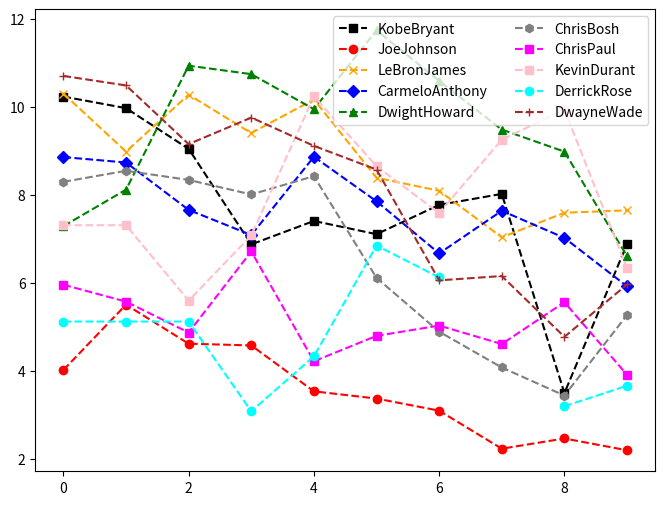

Python code for this plot: (Note: this script raises an exception after producing the figure.)
#Dear Student,
#
#Welcome to the world of Basketball Data!
#I'm sure you will enjoy this section of the Python Programming course.
#
#Instructions for this dataset:
# Simply copy ALL the lines in this script by pressing 
# CTRL+A on Windows or CMND+A on Mac and run the Jupyter cell
# Once you have executed the commands the following objects
# will be created:
# Matrices:
# - Salary
# - Games
# - MinutesPlayed
# - FieldGoals
# - FieldGoalAttempts
# - Points
# Lists:
# - Players
# - Seasons
# Dictionaries:
# - Sdict
# - Pdict
#We will understand these inside the course.
#
#Sincerely,
#Kirill Eremenko
#www.superdatascience.com

#Copyright: These datasets were prepared using publicly available data.
#           However, theses scripts are subject to Copyright Laws. 
#           If you wish to use these Python scripts outside of the Python Programming Course
#           by Kirill Eremenko, you may do so by referencing www.superdatascience.com in your work.

#Comments:
#Seasons are labeled based on the first year in the season
#E.g. the 2012-2013 season is preseneted as simply 2012

#Notes and Corrections to the data:
#Kevin Durant: 2006 - College Data Used
#Kevin Durant: 2005 - Proxied With 2006 Data
#Derrick Rose: 2012 - Did Not Play
#Derrick Rose: 2007 - College Data Used
#Derrick Rose: 2006 - Proxied With 2007 Data
#Derrick Rose: 2005 - Proxied With 2007 Data

#Import numpy
import numpy as np
import warnings
#Import library for plotting data
import matplotlib.pyplot as plt

#Seasons
Seasons = ["2005","2006","2007","2008","2009","2010","2011","2012","2013","2014"]
Sdict = {"2005":0,"2006":1,"2007":2,"2008":3,"2009":4,"2010":5,"2011":6,"2012":7,"2013":8,"2014":9}

#Players
Players = ["KobeBryant","JoeJohnson","LeBronJames","CarmeloAnthony","DwightHoward","ChrisBosh","ChrisPaul","KevinDurant","DerrickRose","DwayneWade"]
Pdict = {"KobeBryant":0,"JoeJohnson":1,"LeBronJames":2,"CarmeloAnthony":3,"DwightHoward":4,"ChrisBosh":5,"ChrisPaul":6,"KevinDurant":7,"DerrickRose":8,"DwayneWade":9}

#Salaries
KobeBryant_Salary = [15946875,17718750,19490625,21262500,23034375,24806250,25244493,27849149,30453805,23500000]
JoeJohnson_Salary = [12000000,12744189,13488377,14232567,14976754,16324500,18038573,19752645,21466718,23180790]
LeBronJames_Salary = [4621800,5828090,13041250,14410581,15779912,14500000,16022500,17545000,19067500,20644400]
CarmeloAnthony_Salary = [3713640,4694041,13041250,14410581,15779912,17149243,18518574,19450000,22407474,22458000]
DwightHoward_Salary = [4493160,4806720,6061274,13758000,15202590,16647180,18091770,19536360,20513178,21436271]
ChrisBosh_Salary = [3348000,4235220,12455000,14410581,15779912,14500000,16022500,17545000,19067500,20644400]
ChrisPaul_Salary = [3144240,3380160,3615960,4574189,13520500,14940153,16359805,17779458,18668431,20068563]
KevinDurant_Salary = [0,0,4171200,4484040,4796880,6053663,15506632,16669630,17832627,18995624]
DerrickRose_Salary = [0,0,0,4822800,5184480,5546160,6993708,16402500,17632688,18862875]
DwayneWade_Salary = [3031920,3841443,13041250,14410581,15779912,14200000,15691000,17182000,18673000,15000000]
#Matrix
Salary = np.array([KobeBryant_Salary, JoeJohnson_Salary, LeBronJames_Salary, CarmeloAnthony_Salary, DwightHoward_Salary, ChrisBosh_Salary, ChrisPaul_Salary, KevinDurant_Salary, DerrickRose_Salary, DwayneWade_Salary])

#Games 
KobeBryant_G = [80,77,82,82,73,82,58,78,6,35]
JoeJohnson_G = [82,57,82,79,76,72,60,72,79,80]
LeBronJames_G = [79,78,75,81,76,79,62,76,77,69]
CarmeloAnthony_G = [80,65,77,66,69,77,55,67,77,40]
DwightHoward_G = [82,82,82,79,82,78,54,76,71,41]
ChrisBosh_G = [70,69,67,77,70,77,57,74,79,44]
ChrisPaul_G = [78,64,80,78,45,80,60,70,62,82]
KevinDurant_G = [35,35,80,74,82,78,66,81,81,27]
DerrickRose_G = [40,40,40,81,78,81,39,0,10,51]
DwayneWade_G = [75,51,51,79,77,76,49,69,54,62]
#Matrix
Games = np.array([KobeBryant_G, JoeJohnson_G, LeBronJames_G, CarmeloAnthony_G, DwightHoward_G, ChrisBosh_G, ChrisPaul_G, KevinDurant_G, DerrickRose_G, DwayneWade_G])

#Minutes Played
KobeBryant_MP = [3277,3140,3192,2960,2835,2779,2232,3013,177,1207]
JoeJohnson_MP = [3340,2359,3343,3124,2886,2554,2127,2642,2575,2791]
LeBronJames_MP = [3361,3190,3027,3054,2966,3063,2326,2877,2902,2493]
CarmeloAnthony_MP = [2941,2486,2806,2277,2634,2751,1876,2482,2982,1428]
DwightHoward_MP = [3021,3023,3088,2821,2843,2935,2070,2722,2396,1223]
ChrisBosh_MP = [2751,2658,2425,2928,2526,2795,2007,2454,2531,1556]
ChrisPaul_MP = [2808,2353,3006,3002,1712,2880,2181,2335,2171,2857]
KevinDurant_MP = [1255,1255,2768,2885,3239,3038,2546,3119,3122,913]
DerrickRose_MP = [1168,1168,1168,3000,2871,3026,1375,0,311,1530]
DwayneWade_MP = [2892,1931,1954,3048,2792,2823,1625,2391,1775,1971]
#Matrix
MinutesPlayed = np.array([KobeBryant_MP, JoeJohnson_MP, LeBronJames_MP, CarmeloAnthony_MP, DwightHoward_MP, ChrisBosh_MP, ChrisPaul_MP, KevinDurant_MP, DerrickRose_MP, DwayneWade_MP])

#Field Goals
KobeBryant_FG = [978,813,775,800,716,740,574,738,31,266]
JoeJohnson_FG = [632,536,647,620,635,514,423,445,462,446]
LeBronJames_FG = [875,772,794,789,768,758,621,765,767,624]
CarmeloAnthony_FG = [756,691,728,535,688,684,441,669,743,358]
DwightHoward_FG = [468,526,583,560,510,619,416,470,473,251]
ChrisBosh_FG = [549,543,507,615,600,524,393,485,492,343]
ChrisPaul_FG = [407,381,630,631,314,430,425,412,406,568]
KevinDurant_FG = [306,306,587,661,794,711,643,731,849,238]
DerrickRose_FG = [208,208,208,574,672,711,302,0,58,338]
DwayneWade_FG = [699,472,439,854,719,692,416,569,415,509]
#Matrix
FieldGoals  = np.array([KobeBryant_FG, JoeJohnson_FG, LeBronJames_FG, CarmeloAnthony_FG, DwightHoward_FG, ChrisBosh_FG, ChrisPaul_FG, KevinDurant_FG, DerrickRose_FG, DwayneWade_FG])

#Field Goal Attempts
KobeBryant_FGA = [2173,1757,1690,1712,1569,1639,1336,1595,73,713]
JoeJohnson_FGA = [1395,1139,1497,1420,1386,1161,931,1052,1018,1025]
LeBronJames_FGA = [1823,1621,1642,1613,1528,1485,1169,1354,1353,1279]
CarmeloAnthony_FGA = [1572,1453,1481,1207,1502,1503,1025,1489,1643,806]
DwightHoward_FGA = [881,873,974,979,834,1044,726,813,800,423]
ChrisBosh_FGA = [1087,1094,1027,1263,1158,1056,807,907,953,745]
ChrisPaul_FGA = [947,871,1291,1255,637,928,890,856,870,1170]
KevinDurant_FGA = [647,647,1366,1390,1668,1538,1297,1433,1688,467]
DerrickRose_FGA = [436,436,436,1208,1373,1597,695,0,164,835]
DwayneWade_FGA = [1413,962,937,1739,1511,1384,837,1093,761,1084]
#Matrix
FieldGoalAttempts = np.array([KobeBryant_FGA, JoeJohnson_FGA, LeBronJames_FGA, CarmeloAnthony_FGA, DwightHoward_FGA, ChrisBosh_FGA, ChrisPaul_FGA, KevinDurant_FGA, DerrickRose_FGA, DwayneWade_FGA])

#Points
KobeBryant_PTS = [2832,2430,2323,2201,1970,2078,1616,2133,83,782]
JoeJohnson_PTS = [1653,1426,1779,1688,1619,1312,1129,1170,1245,1154]
LeBronJames_PTS = [2478,2132,2250,2304,2258,2111,1683,2036,2089,1743]
CarmeloAnthony_PTS = [2122,1881,1978,1504,1943,1970,1245,1920,2112,966]
DwightHoward_PTS = [1292,1443,1695,1624,1503,1784,1113,1296,1297,646]
ChrisBosh_PTS = [1572,1561,1496,1746,1678,1438,1025,1232,1281,928]
ChrisPaul_PTS = [1258,1104,1684,1781,841,1268,1189,1186,1185,1564]
KevinDurant_PTS = [903,903,1624,1871,2472,2161,1850,2280,2593,686]
DerrickRose_PTS = [597,597,597,1361,1619,2026,852,0,159,904]
DwayneWade_PTS = [2040,1397,1254,2386,2045,1941,1082,1463,1028,1331]
#Matrix
Points = np.array([KobeBryant_PTS, JoeJohnson_PTS, LeBronJames_PTS, CarmeloAnthony_PTS, DwightHoward_PTS, ChrisBosh_PTS, ChrisPaul_PTS, KevinDurant_PTS, DerrickRose_PTS, DwayneWade_PTS])             

#Free Throws
KobeBryant_FT = [696,667,623,483,439,483,381,525,18,196]
JoeJohnson_FT = [261,235,316,299,220,195,158,132,159,141]
LeBronJames_FT = [601,489,549,594,593,503,387,403,439,375]
CarmeloAnthony_FT = [573,459,464,371,508,507,295,425,459,189]
DwightHoward_FT = [356,390,529,504,483,546,281,355,349,143]
ChrisBosh_FT = [474,463,472,504,470,384,229,241,223,179]
ChrisPaul_FT = [394,292,332,455,161,337,260,286,295,289]
KevinDurant_FT = [209,209,391,452,756,594,431,679,703,146]
DerrickRose_FT = [146,146,146,197,259,476,194,0,27,152]
DwayneWade_FT = [629,432,354,590,534,494,235,308,189,284]
#Matrix
FreeThrows = np.array([KobeBryant_FT, JoeJohnson_FT, LeBronJames_FT, CarmeloAnthony_FT, DwightHoward_FT, ChrisBosh_FT, ChrisPaul_FT, KevinDurant_FT, DerrickRose_FT, DwayneWade_FT])

#Free Throw Attempts
KobeBryant_FTA = [819,768,742,564,541,583,451,626,21,241]
JoeJohnson_FTA = [330,314,379,362,269,243,186,161,195,176]
LeBronJames_FTA = [814,701,771,762,773,663,502,535,585,528]
CarmeloAnthony_FTA = [709,568,590,468,612,605,367,512,541,237]
DwightHoward_FTA = [598,666,897,849,816,916,572,721,638,271]
ChrisBosh_FTA = [581,590,559,617,590,471,279,302,272,232]
ChrisPaul_FTA = [465,357,390,524,190,384,302,323,345,321]
KevinDurant_FTA = [256,256,448,524,840,675,501,750,805,171]
DerrickRose_FTA = [205,205,205,250,338,555,239,0,32,187]
DwayneWade_FTA = [803,535,467,771,702,652,297,425,258,370]
#Matrix
FreeThrowAttempts = np.array([KobeBryant_FTA, JoeJohnson_FTA, LeBronJames_FTA, CarmeloAnthony_FTA, DwightHoward_FTA, ChrisBosh_FTA, ChrisPaul_FTA, KevinDurant_FTA, DerrickRose_FTA, DwayneWade_FTA])

#per evitare eventuali errori causati da divisioni per zero
#warnings.filterwarnings("ignore")

def plotData(dataToPlot, yLabel, xLabel='Seasons', xTicks=Seasons, playerList=Players):

    Colors = {"KobeBryant":"Black","JoeJohnson":"Red",
    "LeBronJames":"Orange","CarmeloAnthony":"Blue",
    "DwightHoward":"Green","ChrisBosh":"Gray","ChrisPaul":"Magenta",
    "KevinDurant":"Pink","DerrickRose":"Cyan","DwayneWade":"Brown"}

    Markers = {"KobeBryant":"s","JoeJohnson":"o",
    "LeBronJames":"x","CarmeloAnthony":"D",
    "DwightHoward":"^","ChrisBosh":"h","ChrisPaul":"s",
    "KevinDurant":"s","DerrickRose":"o","DwayneWade":"+"}

    plt.rcParams['figure.figsize'] = 8,6

    #plotting dati (creazione grafico)
    for player in playerList:
        plt.plot(dataToPlot[Pdict[player]], c=Colors[player], ls='--', marker=Markers[player], ms='6', label=player) 
   
    plt.legend(loc=0, fontsize='medium', ncol=2)
    plt.grid(b=True, lw=0.5, ls='-', c='Black')
    plt.xticks(list(range(0,10)), xTicks, rotation ='vertical') #etichetta sull'asse x e valori
    plt.xlabel(xLabel)
    plt.ylabel(yLabel)
    plt.show() #mostra il grafico creato

#Matrice 1 - Tentativi di tiri liberi per partita
FreeThrowAttemptsForGame = FreeThrowAttempts / Games
plotData(FreeThrowAttemptsForGame, yLabel="Free Throw Attempts For Games")

#Matrice 2 - Precisione dei tiri liberi
FreeThrowsPrecision = FreeThrows / FreeThrowAttempts
#FreeThrowsPrecision = FreeThrowAttempts / FreeThrows
plotData(FreeThrowsPrecision, "Free Throws Precision")

#Matrice 3 - Preferenza di canestri da 2 punti e canestri da 3 punti (escludendo i tiri liberi)
PlayerGameStyle = (Points - FreeThrows) / FieldGoals
plotData(PlayerGameStyle, "Game style for player")

